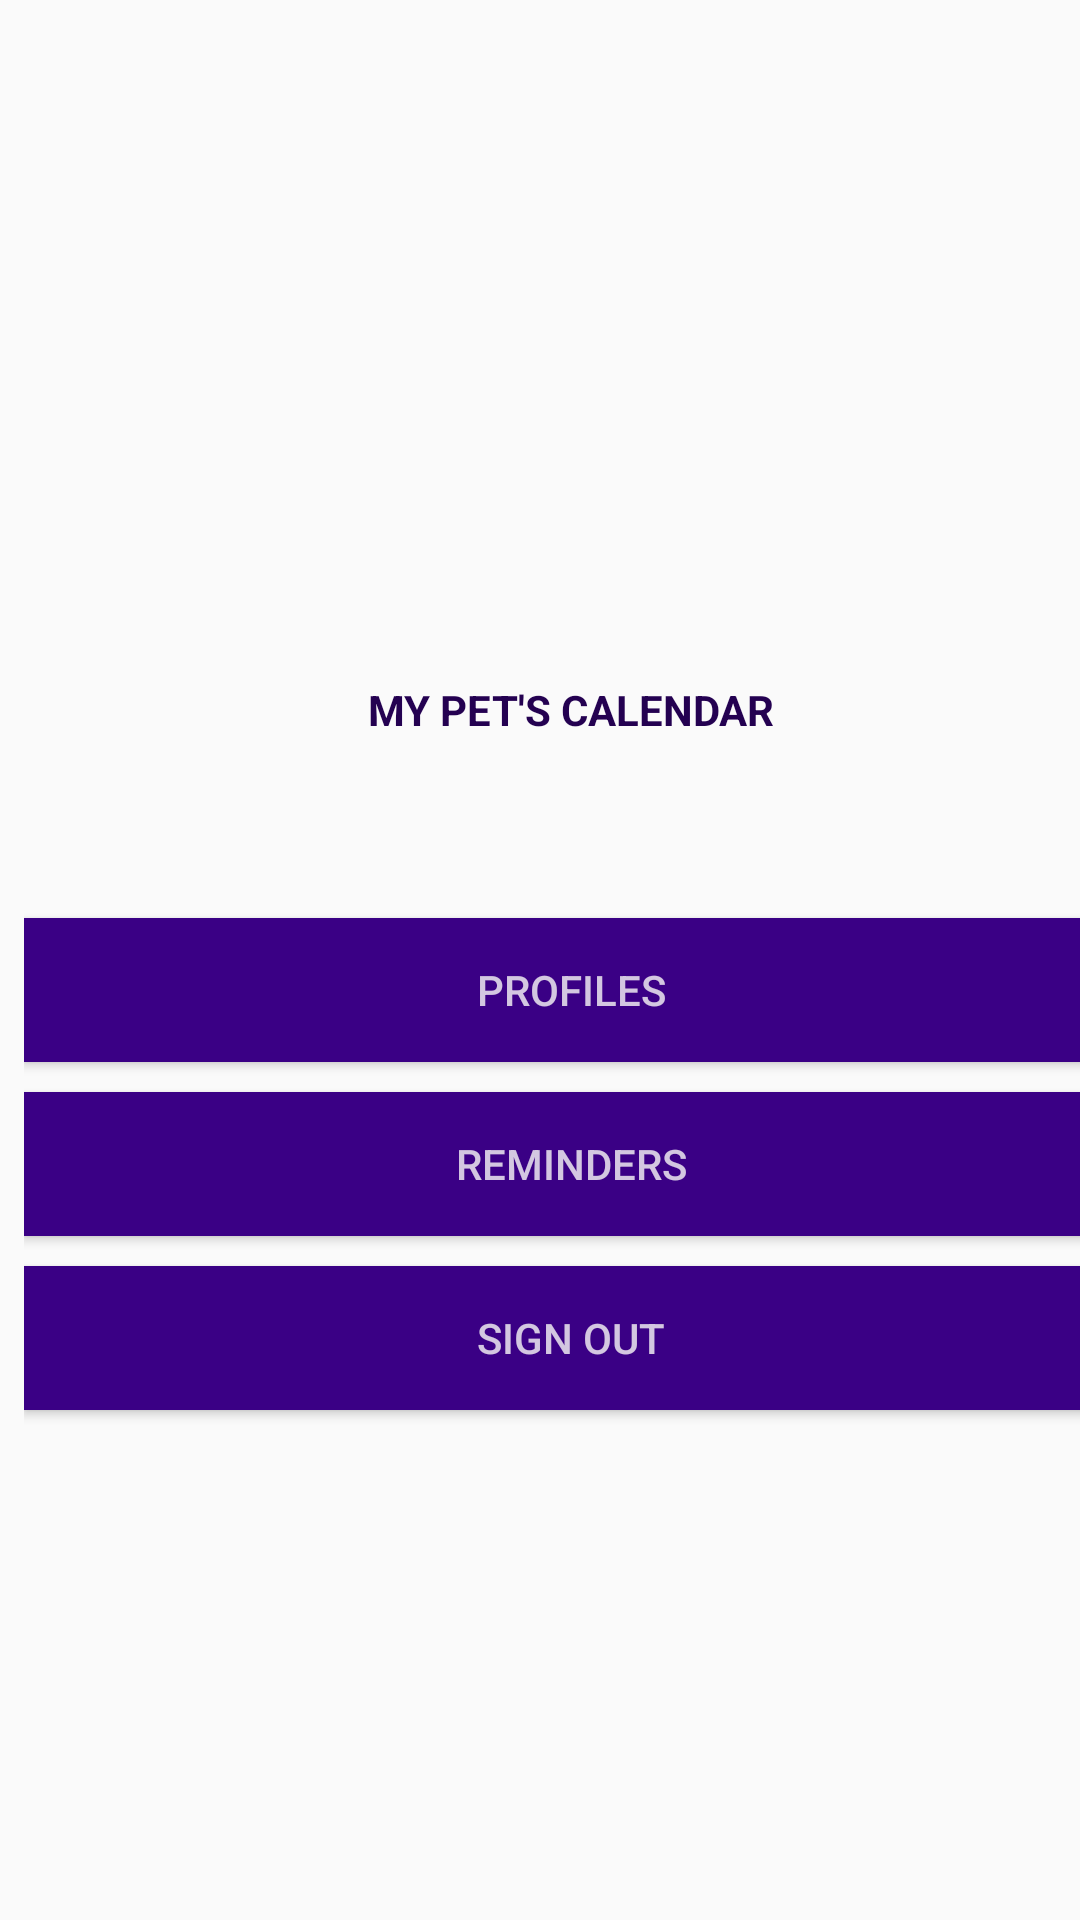

Write the Android layout XML for this screen, with the resource values it uses.
<!-- AndroidManifest.xml: application theme AppTheme -->
<!-- res/layout/activity_main2.xml -->
<?xml version="1.0" encoding="utf-8"?>
<android.support.constraint.ConstraintLayout xmlns:android="http://schemas.android.com/apk/res/android"
    xmlns:app="http://schemas.android.com/apk/res-auto"
    xmlns:tools="http://schemas.android.com/tools"
    android:layout_width="match_parent"
    android:layout_height="match_parent"
    tools:context=".Main2Activity">

    <LinearLayout
        android:layout_width="365dp"
        android:layout_height="495dp"
        android:layout_marginStart="8dp"
        android:layout_marginTop="36dp"
        android:layout_marginEnd="8dp"
        android:layout_marginBottom="8dp"
        android:orientation="vertical"
        app:layout_constraintBottom_toBottomOf="parent"
        app:layout_constraintEnd_toEndOf="parent"
        app:layout_constraintHorizontal_bias="0.0"
        app:layout_constraintStart_toStartOf="parent"
        app:layout_constraintTop_toTopOf="parent"
        app:layout_constraintVertical_bias="1.0">

        <TextView
            android:id="@+id/textView"
            android:layout_width="match_parent"
            android:layout_height="wrap_content"
            android:text="@string/my_pet_s_calendar2"
            android:textAlignment="center"
            android:textAllCaps="true"
            android:textSize="14sp"
            android:textStyle="bold"
            android:layout_marginTop="90dp"
            android:textColor="@color/colorPrimaryDark" />

        <Button
            android:id="@+id/btnProfiles"
            android:layout_width="match_parent"
            android:layout_height="wrap_content"
            android:text="@string/btnProfiles"
            android:layout_marginTop="60dp"
            android:textColor="@color/white"
            android:background="@color/colorPrimary"/>

        <Button
            android:id="@+id/btnReminders"
            android:layout_width="match_parent"
            android:layout_height="wrap_content"
            android:text="@string/btnReminders"
            android:textColor="@color/white"
            android:background="@color/colorPrimary"
            android:layout_marginTop="10dp"/>

        <Button
            android:id="@+id/btnSignout"
            android:layout_width="match_parent"
            android:layout_height="wrap_content"
            android:text="Sign out"
            android:textColor="@color/white"
            android:background="@color/colorPrimary"
            android:layout_marginTop="10dp"/>




    </LinearLayout>
</android.support.constraint.ConstraintLayout>
<!-- resources referenced by this layout -->
<resources>
  <color name="colorPrimary">#3a0085</color>
  <color name="colorPrimaryDark">#240151</color>
  <color name="white">#ccfaf9f8</color>
  <string name="btnProfiles">Profiles</string>
  <string name="btnReminders">Reminders</string>
  <string name="my_pet_s_calendar2">My Pet\'s Calendar</string>
  <style name="AppTheme" parent="Theme.AppCompat.Light.DarkActionBar">
          
          <item name="colorPrimary">@color/colorPrimary</item>
          <item name="colorPrimaryDark">@color/colorPrimaryDark</item>
          <item name="colorAccent">@color/colorAccent</item>
          <item name="android:itemBackground">@color/colorPrimary</item>
          <item name="android:itemTextAppearance">@style/MyActionBar.MenuTextStyle</item>
      </style>
  <color name="colorAccent">#cc517e</color>
  <style name="MyActionBar.MenuTextStyle" parent="@style/TextAppearance.AppCompat.Widget.ActionBar.Title">
          <item name="android:textColor">@android:color/darker_gray</item>
          <item name="android:textStyle">italic</item>
          <item name="android:textSize">20sp</item>
      </style>
</resources>
